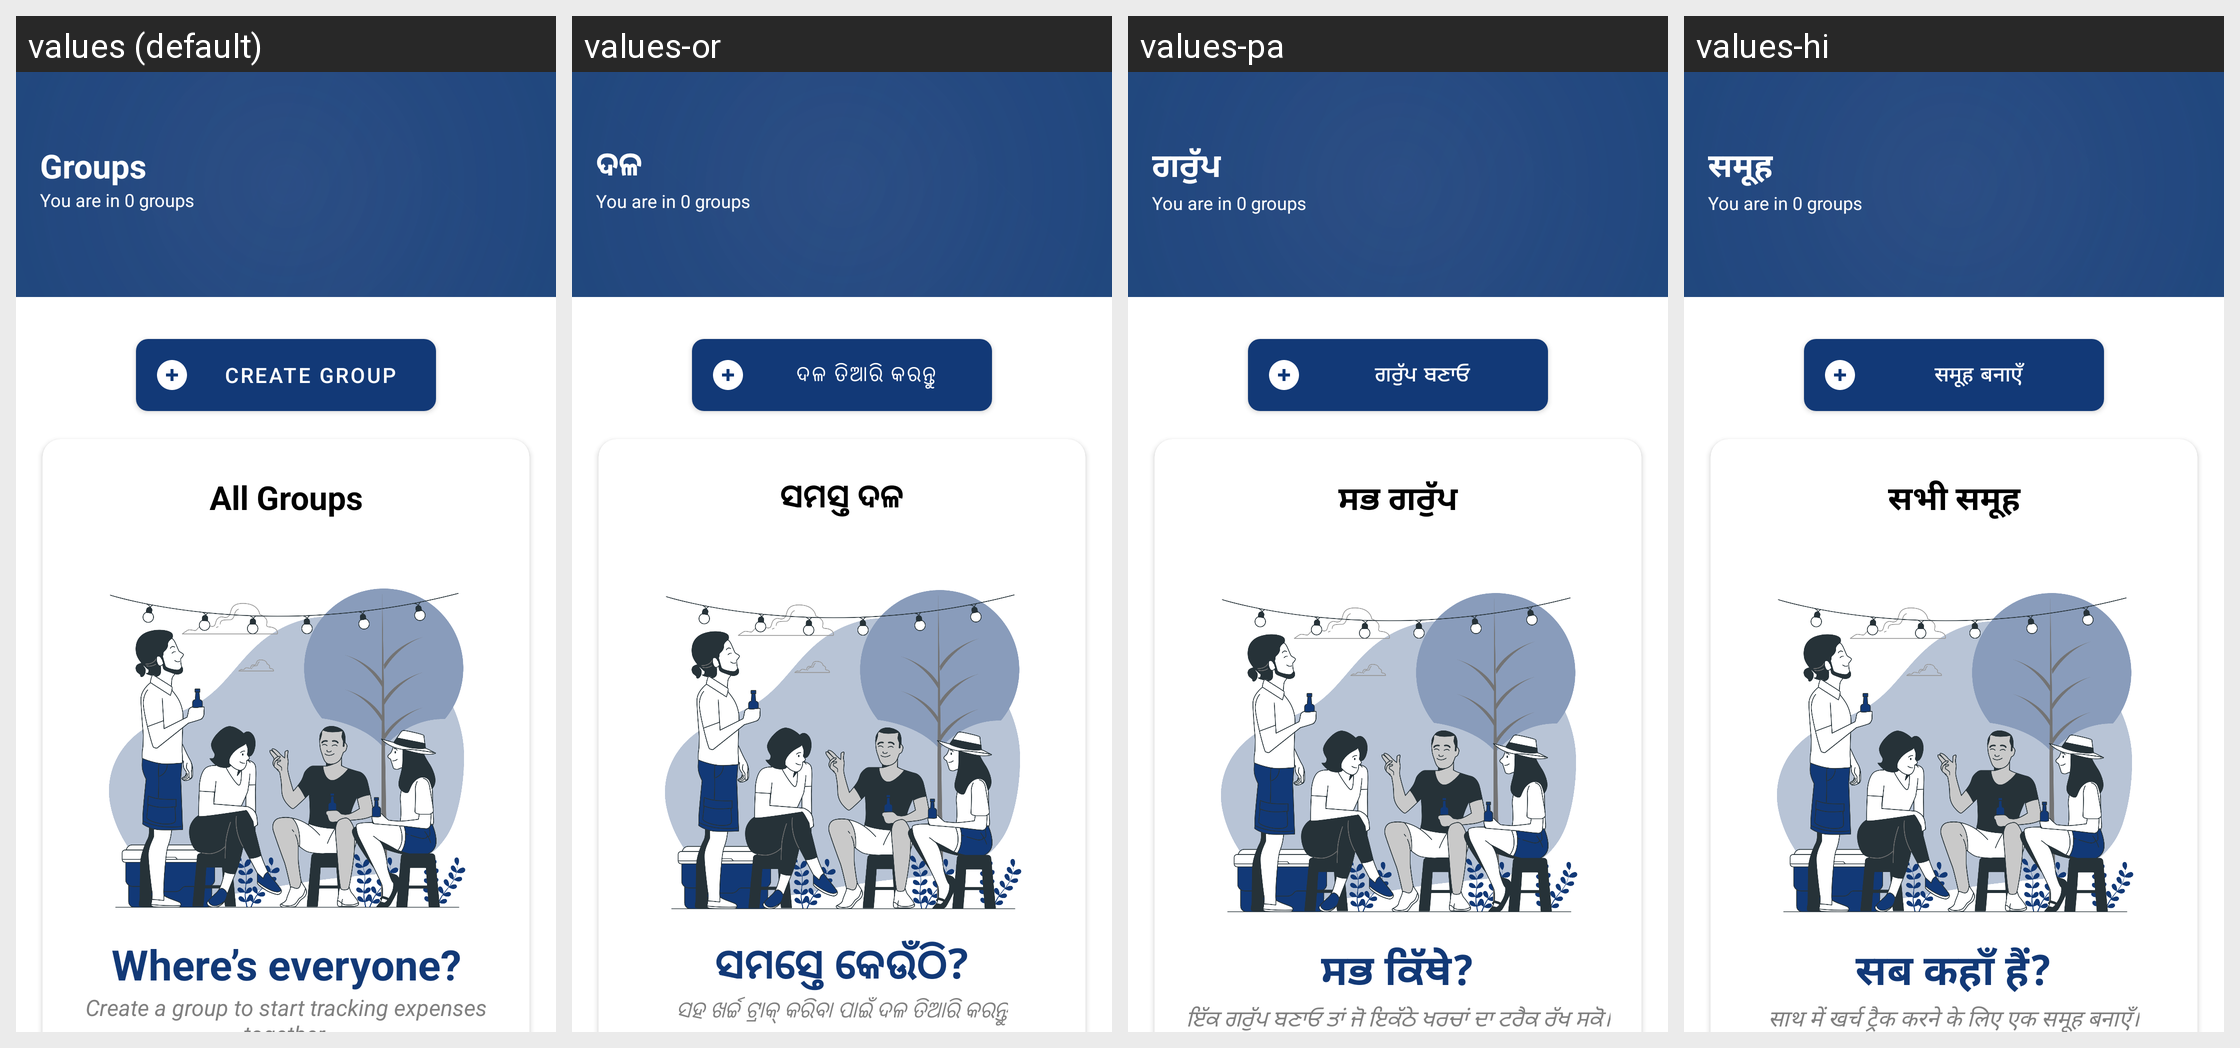

This grid shows one Android layout under several languages. Give, for every string resource on the screen, its name, the default text and each shown locale's text.
Android screen res/layout/fragment_group.xml rendered under 4 locales, left to right: values (default), values-or, values-pa, values-hi. Device: Nexus 5 (rendered at 1080×1920; each locale shown at half size, 540×960, under a caption strip naming it); theme AppTheme.
Other locales in the repository, not shown: values-as, values-bho, values-bn, values-gu, values-har, values-kn, values-ml, values-mr, values-raj, values-ta, values-te.
Strings drawn on this screen, with the default value and each locale's value (text and hints the layout hard-codes, and strings that could not be matched under every locale, appear in the picture but are not listed):

groups
  values: Groups
  values-or: ଦଳ
  values-pa: ਗਰੁੱਪ
  values-hi: समूह

add_group
  values: Create group
  values-or: ଦଳ ତିଆରି କରନ୍ତୁ
  values-pa: ਗਰੁੱਪ ਬਣਾਓ
  values-hi: समूह बनाएँ

all_groups
  values: All Groups
  values-or: ସମସ୍ତ ଦଳ
  values-pa: ਸਭ ਗਰੁੱਪ
  values-hi: सभी समूह

where_s_everyone
  values: Where’s everyone?
  values-or: ସମସ୍ତେ କେଉଁଠି?
  values-pa: ਸਭ ਕਿੱਥੇ?
  values-hi: सब कहाँ हैं?

create_a_group_to_start_tracking_expenses_together
  values: Create a group to start tracking expenses together.
  values-or: ସହ ଖର୍ଚ୍ଚ ଟ୍ରାକ୍ କରିବା ପାଇଁ ଦଳ ତିଆରି କରନ୍ତୁ
  values-pa: ਇੱਕ ਗਰੁੱਪ ਬਣਾਓ ਤਾਂ ਜੋ ਇਕੱਠੇ ਖਰਚਾਂ ਦਾ ਟਰੈਕ ਰੱਖ ਸਕੋ।
  values-hi: साथ में खर्च ट्रैक करने के लिए एक समूह बनाएँ।
